Run: headless pygame with SDL's dummy video driver; simulated clock (each Clock.tick advances the game by its frame time, no real sleeping); random seed 0; keys injected as events and as key.get_pressed() state; mouse plan: one left click at the window centre at the start of phase 2, then a move to the lower-right quarter at the start of phase 3.
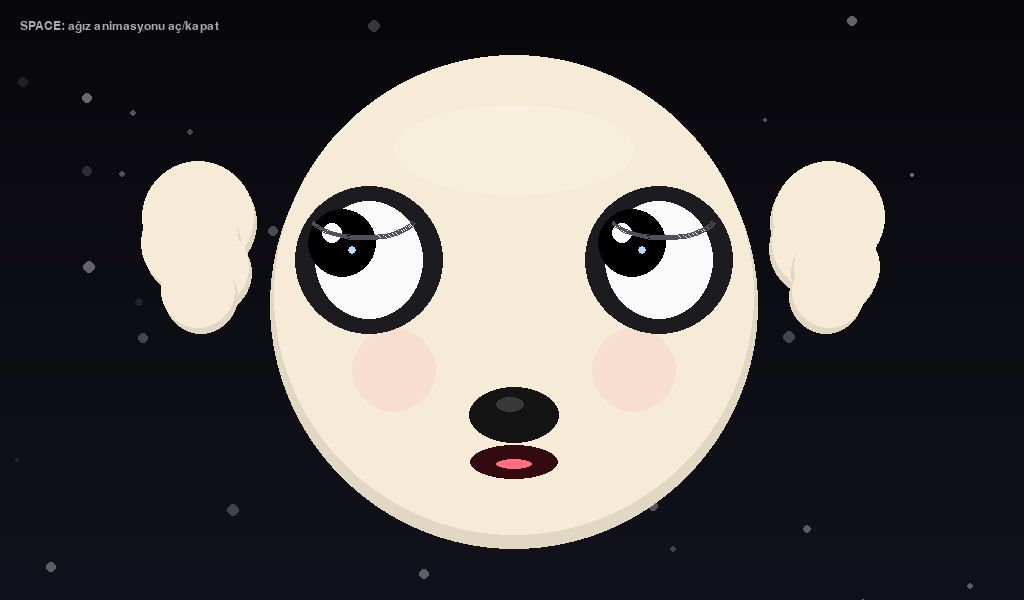
Frame 1 of 4 · flips 1–60 · no input
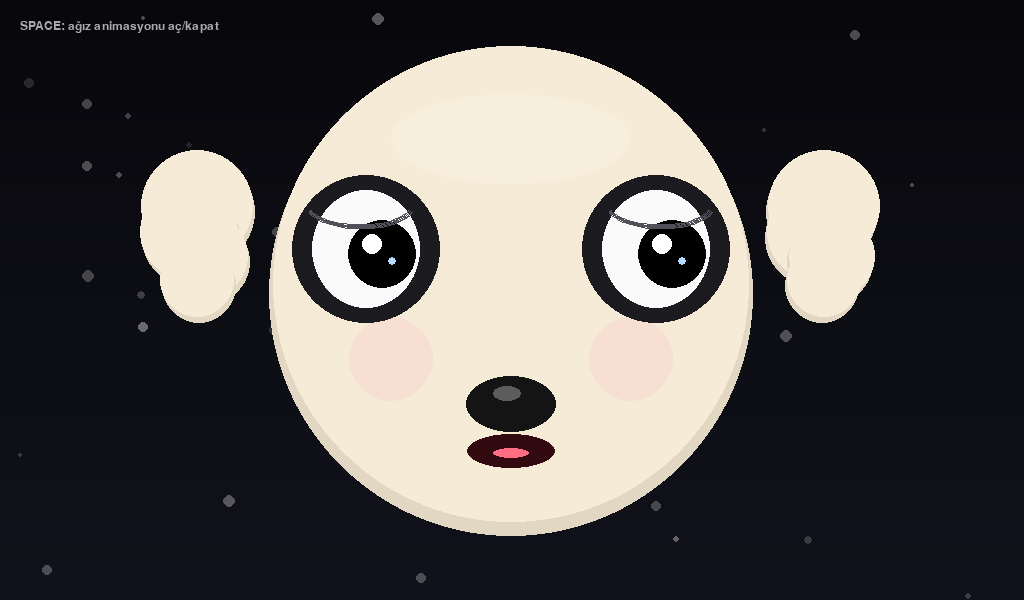
Frame 2 of 4 · flips 61–180 · clicked the window centre · tapped SPACE, RETURN · held RIGHT (→), D
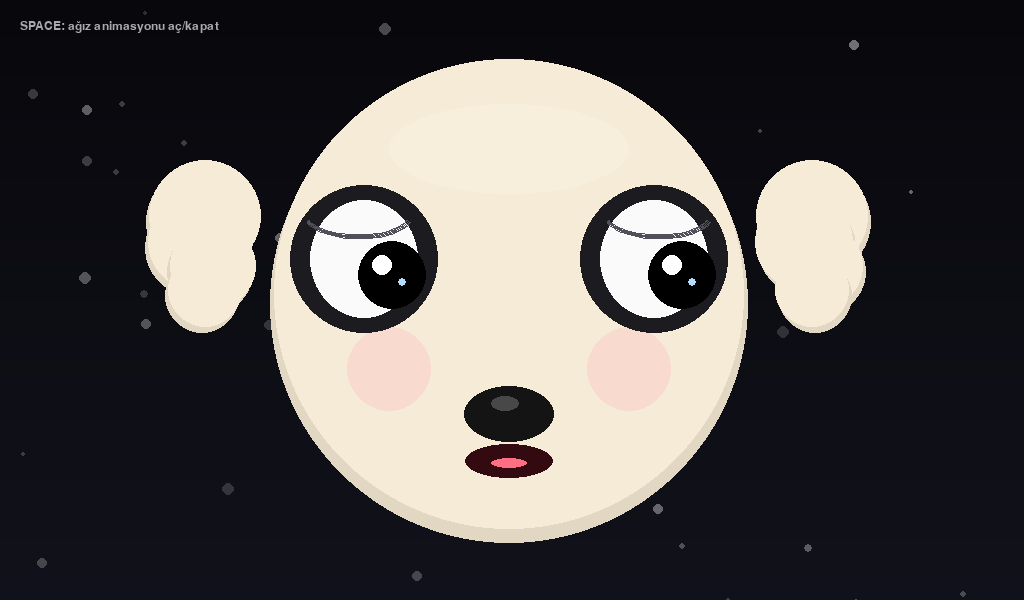
Frame 3 of 4 · flips 181–300 · moved the mouse to the lower-right quarter · held DOWN (↓), S
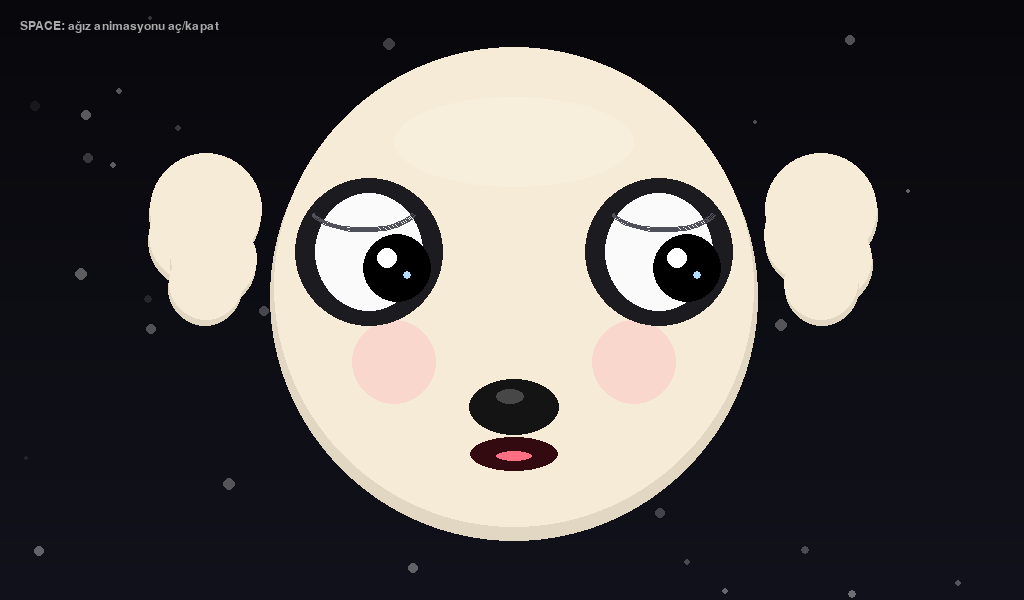
Frame 4 of 4 · flips 301–420 · held LEFT (←), A, UP (↑), W

The pygame program that drew these frames:

import pygame
import random
import math


class PoodleFace:
    def __init__(self, width=1024, height=600):
        self.width = width
        self.height = height

        # --- RENK PALETİ ---
        self.COLOR_BG = (8, 8, 12)
        self.COLOR_BG_2 = (18, 18, 28)
        self.COLOR_FUR = (245, 235, 215)
        self.COLOR_FUR_SHADOW = (225, 215, 195)
        self.COLOR_EYE_OUT = (28, 28, 32)
        self.COLOR_PUPIL = (0, 0, 0)
        self.COLOR_NOSE = (20, 20, 20)
        self.COLOR_GLINT = (255, 255, 255)
        self.COLOR_MOUTH = (50, 10, 15)
        self.COLOR_TONGUE = (255, 110, 130)
        self.COLOR_CHEEK = (255, 170, 180)

        # --- ANA POZİSYONLAR ---
        self.base_center_x = width // 2
        self.base_center_y = height // 2 - 10

        self.eye_offset_x = 145
        self.eye_offset_y = -35
        self.ear_offset_x = 310
        self.nose_offset_y = 92
        self.mouth_offset_y = 150

        self.pupil_offset = [0, 0]
        self.target_gaze = [0, 0]
        self.current_gaze = [0.0, 0.0]

        # Animasyon zamanlayıcıları
        self.start_time = pygame.time.get_ticks()

        # Göz kırpma
        self.is_blinking = False
        self.blink_progress = 0.0
        self.last_blink = pygame.time.get_ticks()
        self.next_blink_time = random.randint(1800, 4500)
        self.double_blink_chance = 0.28
        self.pending_second_blink = False

        # Konuşma / ağız hareketi
        self.talking = True
        self.talk_phase = 0.0

        # Rastgele bakış değişimi
        self.last_gaze_change = pygame.time.get_ticks()
        self.next_gaze_change = random.randint(900, 2200)

        # Parçacıklar
        self.particles = []
        for _ in range(34):
            self.particles.append({
                "x": random.randint(0, self.width),
                "y": random.randint(0, self.height),
                "r": random.randint(2, 6),
                "speed": random.uniform(0.15, 0.65),
                "alpha": random.randint(35, 100),
                "phase": random.uniform(0, math.pi * 2)
            })

    def update_gaze(self, target_x=None, target_y=None):
        """
        Kameradan gelen koordinat varsa ona bakar.
        Yoksa kendi içinde rastgele bakış üretir.
        """
        now = pygame.time.get_ticks()

        if target_x is not None and target_y is not None:
            dx = (target_x - 320) / 12
            dy = (target_y - 240) / 12
            self.target_gaze[0] = max(-28, min(28, dx))
            self.target_gaze[1] = max(-16, min(16, dy))
        else:
            if now - self.last_gaze_change > self.next_gaze_change:
                self.last_gaze_change = now
                self.next_gaze_change = random.randint(900, 2200)
                self.target_gaze[0] = random.randint(-22, 22)
                self.target_gaze[1] = random.randint(-10, 12)

        # Yumuşak geçiş
        self.current_gaze[0] += (self.target_gaze[0] - self.current_gaze[0]) * 0.08
        self.current_gaze[1] += (self.target_gaze[1] - self.current_gaze[1]) * 0.08

        # Mikro hareket
        t = (pygame.time.get_ticks() - self.start_time) / 1000.0
        micro_x = math.sin(t * 3.2) * 1.4
        micro_y = math.cos(t * 2.7) * 0.8

        self.pupil_offset[0] = self.current_gaze[0] + micro_x
        self.pupil_offset[1] = self.current_gaze[1] + micro_y

    def _update_blink(self):
        now = pygame.time.get_ticks()

        if not self.is_blinking and (now - self.last_blink > self.next_blink_time):
            self.is_blinking = True
            self.blink_progress = 0.0

        if self.is_blinking:
            self.blink_progress += 0.22
            if self.blink_progress >= 2.0:
                self.is_blinking = False
                self.blink_progress = 0.0
                self.last_blink = now

                if self.pending_second_blink:
                    self.pending_second_blink = False
                    self.next_blink_time = 140
                else:
                    if random.random() < self.double_blink_chance:
                        self.pending_second_blink = True
                        self.next_blink_time = 120
                    else:
                        self.next_blink_time = random.randint(1800, 4500)

    def _blink_ratio(self):
        """
        1.0 = açık göz
        0.0 = kapalı göz
        """
        if not self.is_blinking:
            return 1.0

        if self.blink_progress < 1.0:
            return max(0.0, 1.0 - self.blink_progress)
        return min(1.0, self.blink_progress - 1.0)

    def _draw_vertical_gradient(self, screen):
        for y in range(self.height):
            ratio = y / self.height
            r = int(self.COLOR_BG[0] * (1 - ratio) + self.COLOR_BG_2[0] * ratio)
            g = int(self.COLOR_BG[1] * (1 - ratio) + self.COLOR_BG_2[1] * ratio)
            b = int(self.COLOR_BG[2] * (1 - ratio) + self.COLOR_BG_2[2] * ratio)
            pygame.draw.line(screen, (r, g, b), (0, y), (self.width, y))

    def _draw_particles(self, screen, t):
        particle_surface = pygame.Surface((self.width, self.height), pygame.SRCALPHA)

        for p in self.particles:
            yy = p["y"] + math.sin(t * p["speed"] + p["phase"]) * 14
            xx = p["x"] + math.cos(t * p["speed"] * 0.7 + p["phase"]) * 8
            alpha = int(p["alpha"] + math.sin(t * 2 + p["phase"]) * 20)
            alpha = max(15, min(130, alpha))
            pygame.draw.circle(
                particle_surface,
                (255, 255, 255, alpha),
                (int(xx), int(yy)),
                p["r"]
            )

        screen.blit(particle_surface, (0, 0))

    def _draw_fluffy_ear(self, screen, x, y, wobble=0):
        # Kulağı birkaç üst üste daire ile çiz
        circles = [
            (0, 0, 56),
            (-8, 26, 49),
            (8, 50, 43),
            (0, 74, 37)
        ]
        for dx, dy, rr in circles:
            pygame.draw.circle(screen, self.COLOR_FUR_SHADOW, (int(x + dx + wobble * 0.5), int(y + dy + 6)), rr)
            pygame.draw.circle(screen, self.COLOR_FUR, (int(x + dx + wobble), int(y + dy)), rr)

    def _draw_main_face(self, screen, cx, cy, breath_scale):
        face_r = int(238 * breath_scale)
        pygame.draw.circle(screen, self.COLOR_FUR_SHADOW, (cx, cy + 10), face_r + 4)
        pygame.draw.circle(screen, self.COLOR_FUR, (cx, cy), face_r)

        # Üstte hafif parlama
        highlight = pygame.Surface((self.width, self.height), pygame.SRCALPHA)
        pygame.draw.ellipse(
            highlight,
            (255, 255, 255, 30),
            (cx - 120, cy - 190, 240, 90)
        )
        screen.blit(highlight, (0, 0))

    def draw(self, screen):
        now = pygame.time.get_ticks()
        t = (now - self.start_time) / 1000.0

        self.update_gaze()
        self._update_blink()

        blink_ratio = self._blink_ratio()

        # Hareket parametreleri
        bob_y = math.sin(t * 1.8) * 6
        bob_x = math.sin(t * 1.1) * 3
        breath_scale = 1.0 + math.sin(t * 2.2) * 0.012
        ear_wobble = math.sin(t * 2.4) * 7
        cheek_pulse = (math.sin(t * 4.0) + 1) * 0.5
        nose_glow = (math.sin(t * 5.2) + 1) * 0.5

        cx = int(self.base_center_x + bob_x)
        cy = int(self.base_center_y + bob_y)

        # Konuşma animasyonu
        if self.talking:
            self.talk_phase += 0.20
        mouth_open = 12 + (math.sin(self.talk_phase) + 1) * 9

        # 1. Arkaplan
        self._draw_vertical_gradient(screen)
        self._draw_particles(screen, t)

        # 2. Kulaklar
        self._draw_fluffy_ear(screen, cx - self.ear_offset_x, cy - 78, -ear_wobble)
        self._draw_fluffy_ear(screen, cx + self.ear_offset_x, cy - 78, ear_wobble)

        # 3. Ana yüz
        self._draw_main_face(screen, cx, cy, breath_scale)

        # 4. Yanaklar
        blush_surface = pygame.Surface((self.width, self.height), pygame.SRCALPHA)
        cheek_alpha = int(45 + cheek_pulse * 35)
        pygame.draw.circle(
            blush_surface,
            (*self.COLOR_CHEEK, cheek_alpha),
            (cx - 120, cy + 75),
            42
        )
        pygame.draw.circle(
            blush_surface,
            (*self.COLOR_CHEEK, cheek_alpha),
            (cx + 120, cy + 75),
            42
        )
        screen.blit(blush_surface, (0, 0))

        # 5. Gözler
        for side in (-1, 1):
            eye_x = cx + self.eye_offset_x * side
            eye_y = cy + self.eye_offset_y

            # Dış halka
            pygame.draw.circle(screen, self.COLOR_EYE_OUT, (eye_x, eye_y), 74)

            if blink_ratio < 0.15:
                pygame.draw.line(
                    screen,
                    self.COLOR_PUPIL,
                    (eye_x - 44, eye_y),
                    (eye_x + 44, eye_y),
                    8
                )
            else:
                eye_white_h = max(12, int(118 * blink_ratio))
                eye_white_rect = pygame.Rect(eye_x - 54, eye_y - eye_white_h // 2, 108, eye_white_h)
                pygame.draw.ellipse(screen, (250, 250, 250), eye_white_rect)

                pupil_x = int(eye_x + self.pupil_offset[0])
                pupil_y = int(eye_y + self.pupil_offset[1] * blink_ratio)

                pupil_r = max(16, int(34 + (1 - blink_ratio) * -8))
                pygame.draw.circle(screen, self.COLOR_PUPIL, (pupil_x, pupil_y), pupil_r)

                # İç yansıma
                pygame.draw.circle(screen, (255, 255, 255), (pupil_x - 10, pupil_y - 10), 10)
                pygame.draw.circle(screen, (180, 220, 255), (pupil_x + 10, pupil_y + 7), 4)

        # 6. Burun
        nose_rect = pygame.Rect(cx - 45, cy + self.nose_offset_y, 90, 56)
        pygame.draw.ellipse(screen, self.COLOR_NOSE, nose_rect)

        nose_highlight = pygame.Surface((self.width, self.height), pygame.SRCALPHA)
        pygame.draw.ellipse(
            nose_highlight,
            (255, 255, 255, int(40 + nose_glow * 45)),
            (cx - 18, cy + self.nose_offset_y + 10, 28, 15)
        )
        screen.blit(nose_highlight, (0, 0))

        # 7. Ağız
        mouth_w = 88
        mouth_h = int(mouth_open)
        mouth_rect = pygame.Rect(cx - mouth_w // 2, cy + self.mouth_offset_y, mouth_w, mouth_h + 18)
        pygame.draw.ellipse(screen, self.COLOR_MOUTH, mouth_rect)

        # Dil
        tongue_rect = pygame.Rect(cx - 18, cy + self.mouth_offset_y + 14, 36, max(8, mouth_h // 2 + 2))
        pygame.draw.ellipse(screen, self.COLOR_TONGUE, tongue_rect)

        # 8. Minik kaş / göz üstü vurgu
        pygame.draw.arc(screen, (80, 80, 90), (cx - 205, cy - 105, 110, 50), math.radians(200), math.radians(340), 3)
        pygame.draw.arc(screen, (80, 80, 90), (cx + 95, cy - 105, 110, 50), math.radians(200), math.radians(340), 3)


def main():
    pygame.init()
    screen = pygame.display.set_mode((1024, 600))
    pygame.display.set_caption("Poodle Robot Simülasyonu - Canlı Versiyon")
    clock = pygame.time.Clock()

    face = PoodleFace(1024, 600)

    running = True
    while running:
        mouse_x, mouse_y = pygame.mouse.get_pos()

        for event in pygame.event.get():
            if event.type == pygame.QUIT:
                running = False

            # SPACE ile konuşma animasyonunu aç/kapat
            if event.type == pygame.KEYDOWN:
                if event.key == pygame.K_SPACE:
                    face.talking = not face.talking

        # İstersen fareyi takip ettir:
        face.update_gaze(mouse_x, mouse_y)

        face.draw(screen)

        # Alt bilgi
        font = pygame.font.SysFont("Arial", 18)
        info = font.render("SPACE: ağız animasyonu aç/kapat", True, (170, 170, 170))
        screen.blit(info, (20, 20))

        pygame.display.flip()
        clock.tick(60)

    pygame.quit()


if __name__ == "__main__":
    main()
